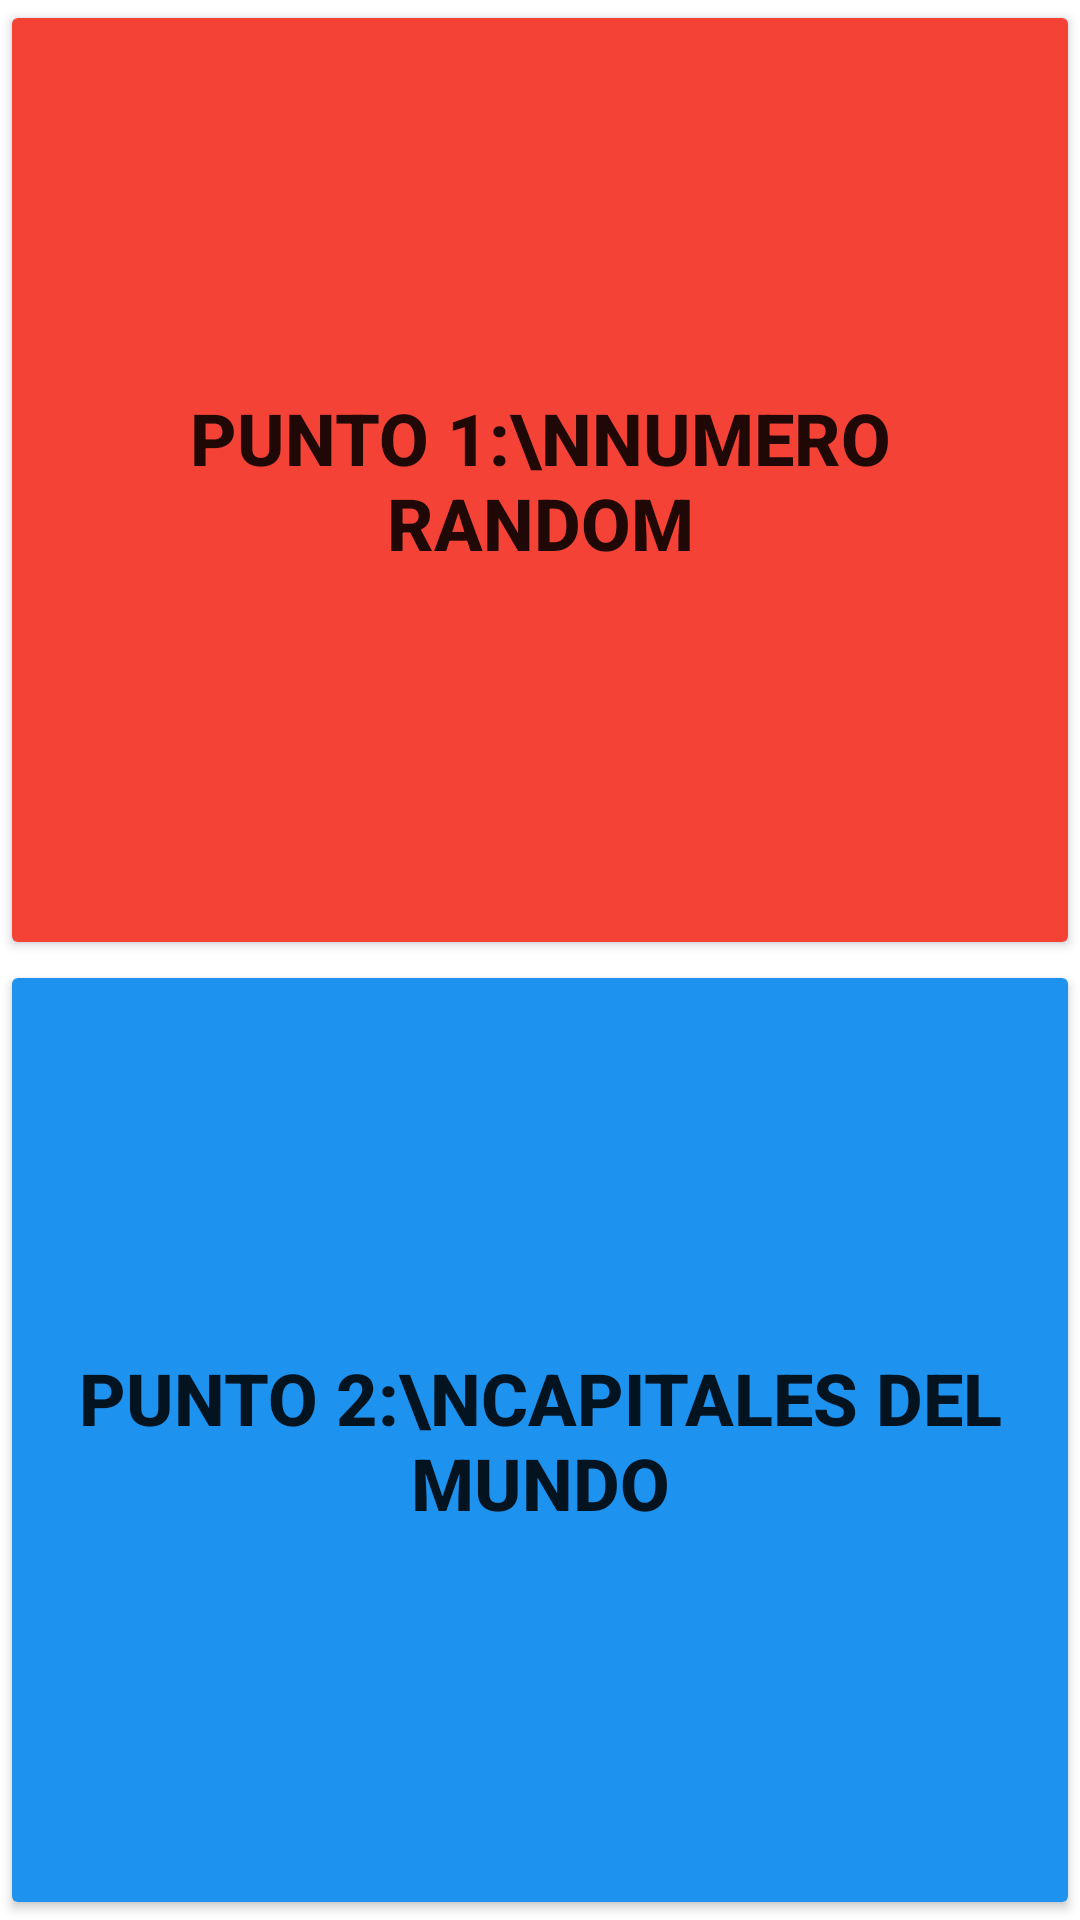

Here is an Android app screen rendered from its layout file. Give the layout XML and the strings, colors and styles it references.
<!-- AndroidManifest.xml: application theme Theme.APMActividad2 -->
<!-- res/layout/activity_main.xml -->
<?xml version="1.0" encoding="utf-8"?>
<androidx.constraintlayout.widget.ConstraintLayout
    xmlns:android="http://schemas.android.com/apk/res/android"
    xmlns:app="http://schemas.android.com/apk/res-auto"
    xmlns:tools="http://schemas.android.com/tools"
    android:id="@+id/relativeLayout"
    android:layout_width="match_parent"
    android:layout_height="match_parent">

    <Button
        android:id="@+id/actividad1"
        android:layout_width="0dp"
        android:layout_height="0dp"
        android:backgroundTint="#F44336"
        android:text="Punto 1:\nNumero Random"
        android:maxLines="2"
        android:textSize="24sp"
        android:textStyle="bold"
        app:layout_constraintBottom_toTopOf="@id/actividad2"
        app:layout_constraintEnd_toEndOf="parent"
        app:layout_constraintHeight_default="percent"
        app:layout_constraintHeight_percent="0.5"
        app:layout_constraintHorizontal_bias="0.0"
        app:layout_constraintStart_toStartOf="parent"
        app:layout_constraintTop_toTopOf="parent"
        app:layout_constraintWidth_default="spread" />

    <Button
        android:id="@+id/actividad2"
        android:layout_width="0dp"
        android:layout_height="0dp"
        android:backgroundTint="#1D92EF"
        android:text="Punto 2:\nCapitales del mundo"
        android:maxLines="2"
        android:textSize="24sp"
        android:textStyle="bold"
        app:layout_constraintBottom_toBottomOf="parent"
        app:layout_constraintEnd_toEndOf="parent"
        app:layout_constraintHeight_default="percent"
        app:layout_constraintHeight_percent="0.5"
        app:layout_constraintHorizontal_bias="0.0"
        app:layout_constraintStart_toStartOf="parent"
        app:layout_constraintTop_toBottomOf="@id/actividad1"
        app:layout_constraintWidth_default="spread" />

</androidx.constraintlayout.widget.ConstraintLayout>
<!-- resources referenced by this layout -->
<resources>
  <style name="Theme.APMActividad2" parent="Theme.MaterialComponents.DayNight.DarkActionBar">
          
          <item name="colorPrimary">#63ADF2</item>
          <item name="colorPrimaryVariant">#A7CCED</item>
          <item name="colorOnPrimary">@color/white</item>
          
          <item name="colorSecondary">#545E75</item>
          <item name="colorSecondaryVariant">#304D6D</item>
          <item name="colorOnSecondary">@color/black</item>
          
          <item name="android:statusBarColor">?attr/colorPrimaryVariant</item>
          
      </style>
  <!-- not gathered from this repository: default colours our renderer supplied (Android Studio template values) -->
  <color name="black">#FF000000</color>
  <color name="white">#FFFFFFFF</color>
</resources>
